Run: headless pygame with SDL's dummy video driver; simulated clock (each Clock.tick advances the game by its frame time, no real sleeping); random seed 0; keys injected as events and as key.get_pressed() state; no mouse input.
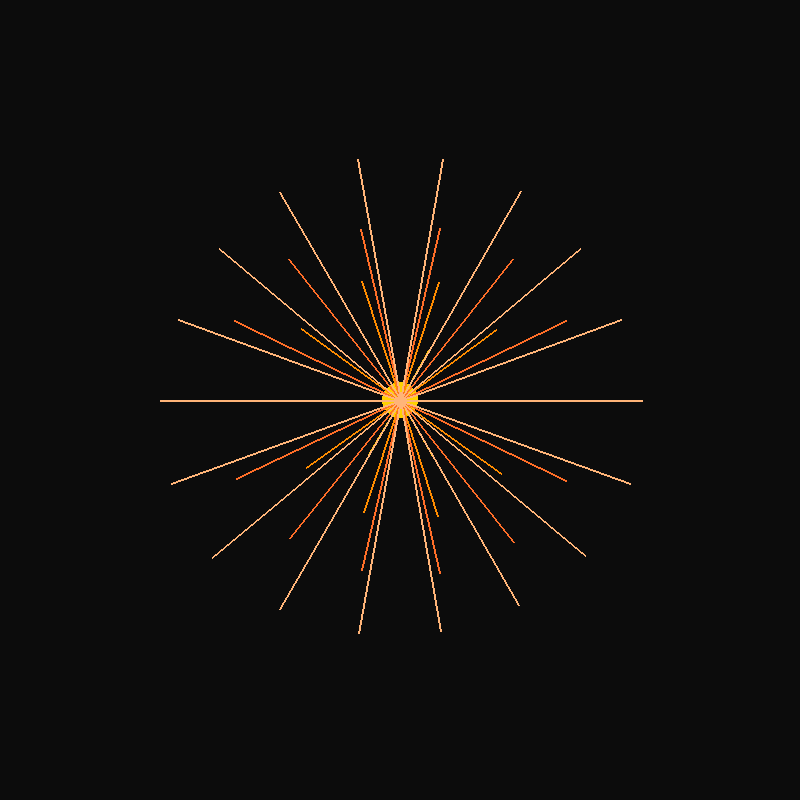
Frame 1 of 4 · flips 1–60 · no input
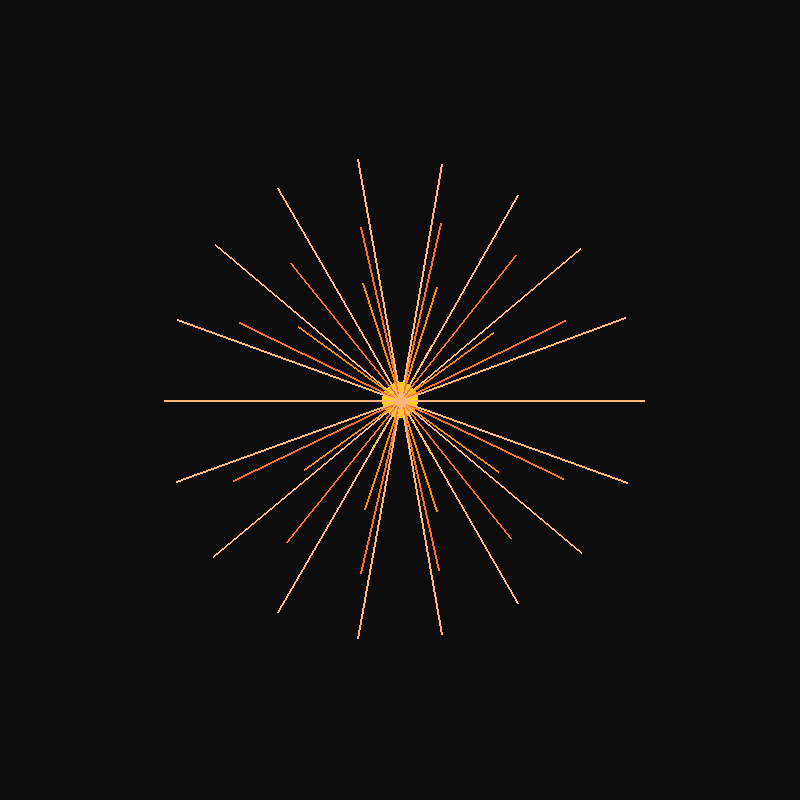
Frame 2 of 4 · flips 61–180 · tapped SPACE, RETURN · held RIGHT (→), D
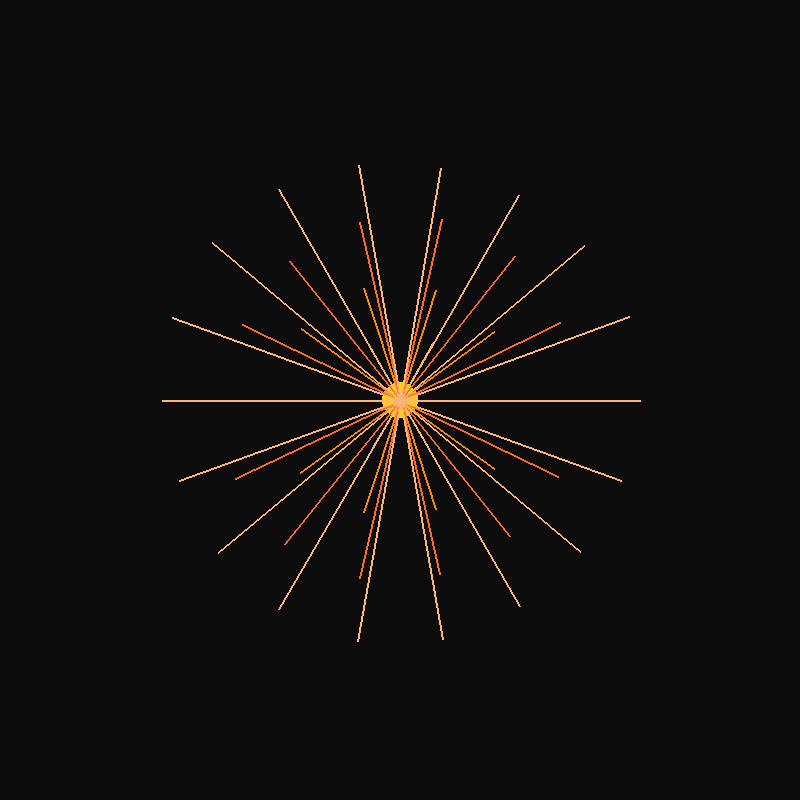
Frame 3 of 4 · flips 181–300 · held DOWN (↓), S
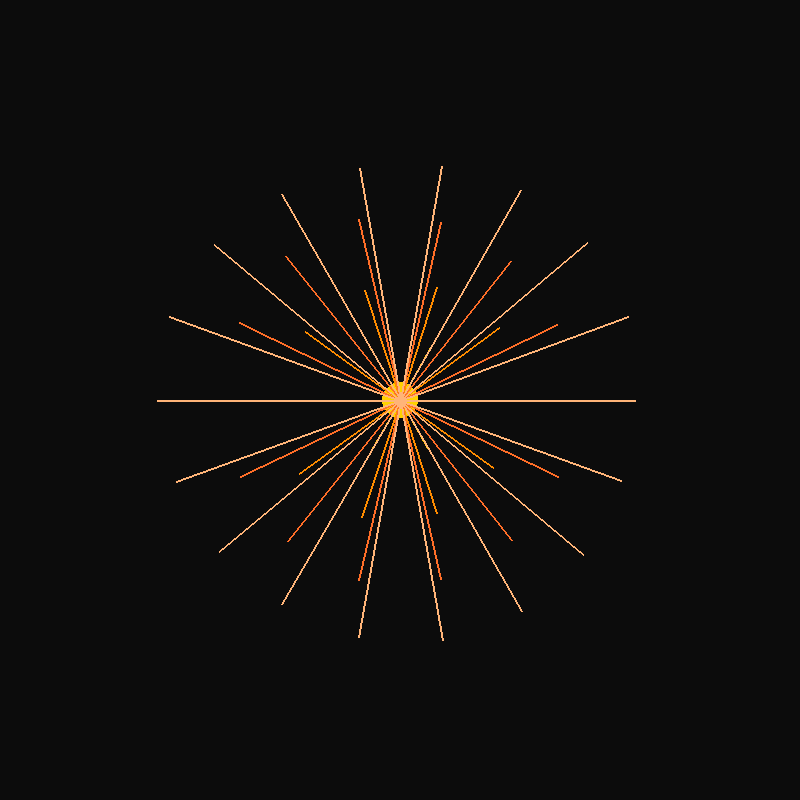
Frame 4 of 4 · flips 301–420 · held LEFT (←), A, UP (↑), W

The pygame program that drew these frames:

#PYTHON
import pygame
import math
import random

pygame.init()
tela = pygame.display.set_mode((800, 800))
pygame.display.set_caption("Parte3 - Gomos / Processos")

clock = pygame.time.Clock()
CENTRO = (400,400)

# Camadas com cores
camadas = [
    {"raio": 60,"cor": (255,200,0), "gomos": 6},
    {"raio": 120,"cor":(255,140,0), "gomos": 10},
    {"raio": 180,"cor":(255,110,40), "gomos":14},
    {"raio": 240,"cor":(255,180,120), "gomos":18},
]

tempo = 0

rodando = True
while rodando:
    #linha que faz abrir a janela
    tela.fill((12,12,12))
    
    for evento in pygame.event.get():
        if evento.type ==  pygame.QUIT:
            rodando = False
        if evento.type == pygame.KEYDOWN:
            if evento.key == pygame.K_ESCAPE:
                rodando = False
    
    tempo += 0.02 #linha pra velocidade                
    
    #Kernel
    pygame.draw.circle(tela, (255, 210, 0), CENTRO, 18)
    
    #Desenhar camadas e gomos
    for camada in camadas:
        raio_base = camada["raio"]
        
        for i in range(camada["gomos"]):
            ang_base = (2 * math.pi / camada["gomos"]) * i
            
            #Pulso individual do processo
            pulso = math.sin(tempo * 2 + i) * 5
            
            raio = raio_base + pulso
            
            x = CENTRO[0]+ raio * math.cos(ang_base)
            y = CENTRO[1]+ raio * math.sin(ang_base)
            
            pygame.draw.line(
                tela,
                camada["cor"],
                CENTRO,
                (int(x), int(y)),
                2
            )
            
                
            
            
        pygame.display.flip()
        clock.tick(60)    


pygame.quit()
